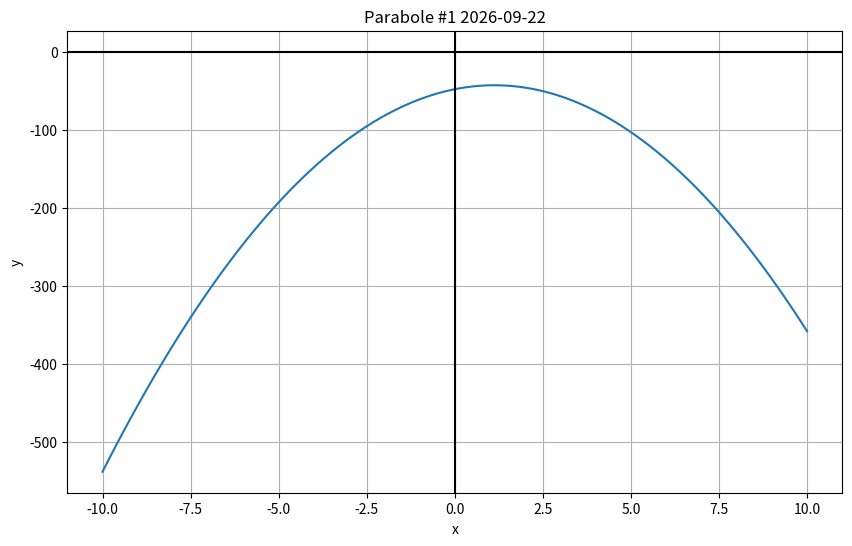

Write Python code to recreate this figure. (Note: this script raises an exception after producing the figure.)
import random
import datetime
import matplotlib.pyplot as plt
import numpy as np

class QuadraticGame:
    def __init__(self):
        self.date = datetime.date.today()
        self.a, self.b, self.c = self.generate_coefficients()

    def generate_coefficients(self):
        # Use the date as a seed for reproducibility
        random.seed(self.date.toordinal())
        a = random.randint(-10, 10)
        b = random.randint(-20, 20)
        c = random.randint(-50, 50)
        return a, b, c

    def plot_quadratic(self):
        x = np.linspace(-10, 10, 100)
        y = self.a * x**2 + self.b * x + self.c

        plt.figure(figsize=(10, 6))
        plt.plot(x, y)
        plt.title(f"Parabole #1 {self.date}")
        plt.xlabel("x")
        plt.ylabel("y")
        plt.grid(True)
        plt.axhline(y=0, color='k')
        plt.axvline(x=0, color='k')
        plt.show()

    def check_guess(self, guess_a, guess_b, guess_c):
        hints = []
        if guess_a == self.a:
            hints.append("a is correct")
        else:
            hints.append(f"a is {'larger' if guess_a < self.a else 'smaller'}")

        if guess_b == self.b:
            hints.append("b is correct")
        else:
            hints.append(f"b is {'larger' if guess_b < self.b else 'smaller'}")

        if guess_c == self.c:
            hints.append("c is correct")
        else:
            hints.append(f"c is {'larger' if guess_c < self.c else 'smaller'}")

        return hints

    def play(self):
        print(f"Welcome to the Daily Quadratic Game! Today's date: {self.date}")
        print("Try to guess the coefficients (a, b, c) of the quadratic equation: ax^2 + bx + c")
        self.plot_quadratic()

        attempts = 0
        while True:
            attempts += 1
            try:
                guess_a = int(input("Enter your guess for a: "))
                guess_b = int(input("Enter your guess for b: "))
                guess_c = int(input("Enter your guess for c: "))
            except ValueError:
                print("Please enter integer values.")
                continue

            hints = self.check_guess(guess_a, guess_b, guess_c)

            if hints == ["a is correct", "b is correct", "c is correct"]:
                print(f"Congratulations! You've guessed the correct quadratic: {self.a}x^2 + {self.b}x + {self.c}")
                print(f"You solved it in {attempts} attempts.")
                break
            else:
                print("Hints:")
                for hint in hints:
                    print(f"- {hint}")
                print()

if __name__ == "__main__":
    game = QuadraticGame()
    game.play()